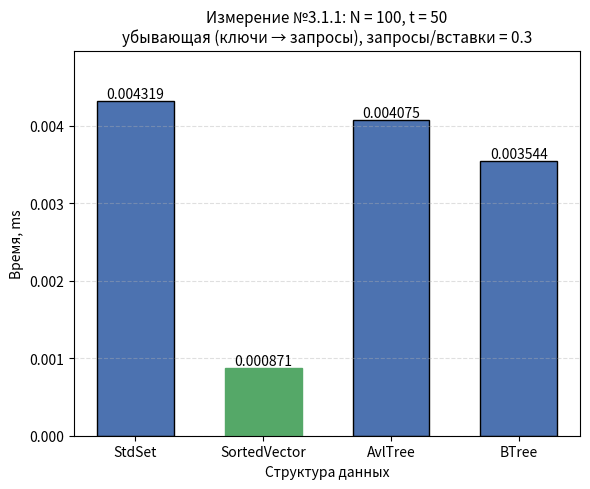

Source code (Python):
#!/usr/bin/env python3
"""
Гистограмма результатов Измерения №3.1.1.

Оси:
  Ox -- структура данных (StdSet, SortedVector, AvlTree, BTree);
  Oy -- время обработки потока команд, ms;
  если разброс времён max/min >= 10, Oy переводится в логарифмический
  масштаб (иначе столбцы маленьких значений не видны);
Заголовок -- параметры опыта из REPORT.md.

Источник чисел (по приоритету):
  1) --json <файл> -- JSON googlebenchmark (--benchmark_out=results.json);
     имена бенчмарков ожидаются вида Set311 / Vector311 / AvlTree311 / BTree311
     (или любые -- берутся как есть), поле real_time в ms;
  2) значения по умолчанию -- прогон на data_3_1_1.txt, t = 50:
     Set 0.026, Vector 0.021, Avl 0.025, BTree 0.031.

Запуск:
  python3 research/generators/plot_histogram_3_1_1.py
  python3 research/generators/plot_histogram_3_1_1.py --json results_3_1_1.json \
      --out research/pictures/histogram_3_1_1.png
"""

import argparse
import json
import os

import matplotlib
matplotlib.use("Agg")  # сохранение в файл без GUI
import matplotlib.pyplot as plt

# ==== параметры опыта (заголовок гистограммы) ====
TITLE = ("Измерение №3.1.1: N = 100, t = 50\n"
         "убывающая (ключи → запросы), запросы/вставки = 0.3")

# ==== результаты прогона по умолчанию (Time, ms) ====
DEFAULT_LABELS = ["StdSet", "SortedVector", "AvlTree", "BTree"]
DEFAULT_TIMES_MS = [0.004319, 0.000871, 0.004075, 0.003544]

# соответствие имён бенчмарков из JSON понятным подписям
JSON_NAME_MAP = {
    "Set311": "StdSet",
    "Vector311": "SortedVector",
    "AvlTree311": "AvlTree",
    "BTree311": "BTree",
}

DEFAULT_OUT = os.path.join("research", "pictures", "histogram_3_1_1.png")


def load_from_json(path):
    """Читает JSON googlebenchmark: [(label, real_time_ms), ...]."""
    with open(path, encoding="utf-8") as f:
        data = json.load(f)

    labels, times = [], []
    for bm in data["benchmarks"]:
        name = bm["name"]
        labels.append(JSON_NAME_MAP.get(name, name))
        t = bm["real_time"]
        unit = bm.get("time_unit", "ms")
        if unit == "us":
            t /= 1000.0
        elif unit == "ns":
            t /= 1_000_000.0
        times.append(t)
    return labels, times


def parse_args():
    p = argparse.ArgumentParser(description=__doc__,
                                formatter_class=argparse.RawDescriptionHelpFormatter)
    p.add_argument("--json", type=str, default=None,
                   help="JSON googlebenchmark (--benchmark_out) вместо значений по умолчанию")
    p.add_argument("--out", type=str, default=DEFAULT_OUT,
                   help="путь к сохраняемому PNG")
    return p.parse_args()


def main():
    args = parse_args()

    if args.json:
        labels, times = load_from_json(args.json)
    else:
        labels, times = DEFAULT_LABELS, DEFAULT_TIMES_MS

    fig, ax = plt.subplots(figsize=(6, 5))
    bars = ax.bar(labels, times, color="#4C72B0", edgecolor="black", width=0.6)

    # подписи значений над столбцами
    for bar, t in zip(bars, times):
        ax.text(bar.get_x() + bar.get_width() / 2, bar.get_height(),
                f"{t:.4g}", ha="center", va="bottom", fontsize=10)

    # отметим победителя
    best = times.index(min(times))
    bars[best].set_color("#55A868")

    ax.set_xlabel("Структура данных")
    ax.set_title(TITLE, fontsize=11)

    # большой разброс времён -- логарифмическая шкала, иначе слабые столбцы
    # визуально исчезают рядом с StdSet
    use_log = max(times) / min(times) >= 10
    if use_log:
        ax.set_yscale("log")
        ax.set_ylim(min(times) * 0.6, max(times) * 3.0)
        ax.grid(axis="y", which="both", linestyle="--", alpha=0.4)
        ax.set_ylabel("Время, ms (лог. шкала)")
    else:
        ax.set_ylabel("Время, ms")
        ax.grid(axis="y", linestyle="--", alpha=0.4)
        ax.set_ylim(0, max(times) * 1.15)

    out_dir = os.path.dirname(args.out)
    if out_dir:
        os.makedirs(out_dir, exist_ok=True)
    fig.tight_layout()
    fig.savefig(args.out, dpi=200)
    print(f"histogram saved to {args.out}")
    for label, t in zip(labels, times):
        print(f"  {label:<14} {t:.4g} ms")


if __name__ == "__main__":
    main()
